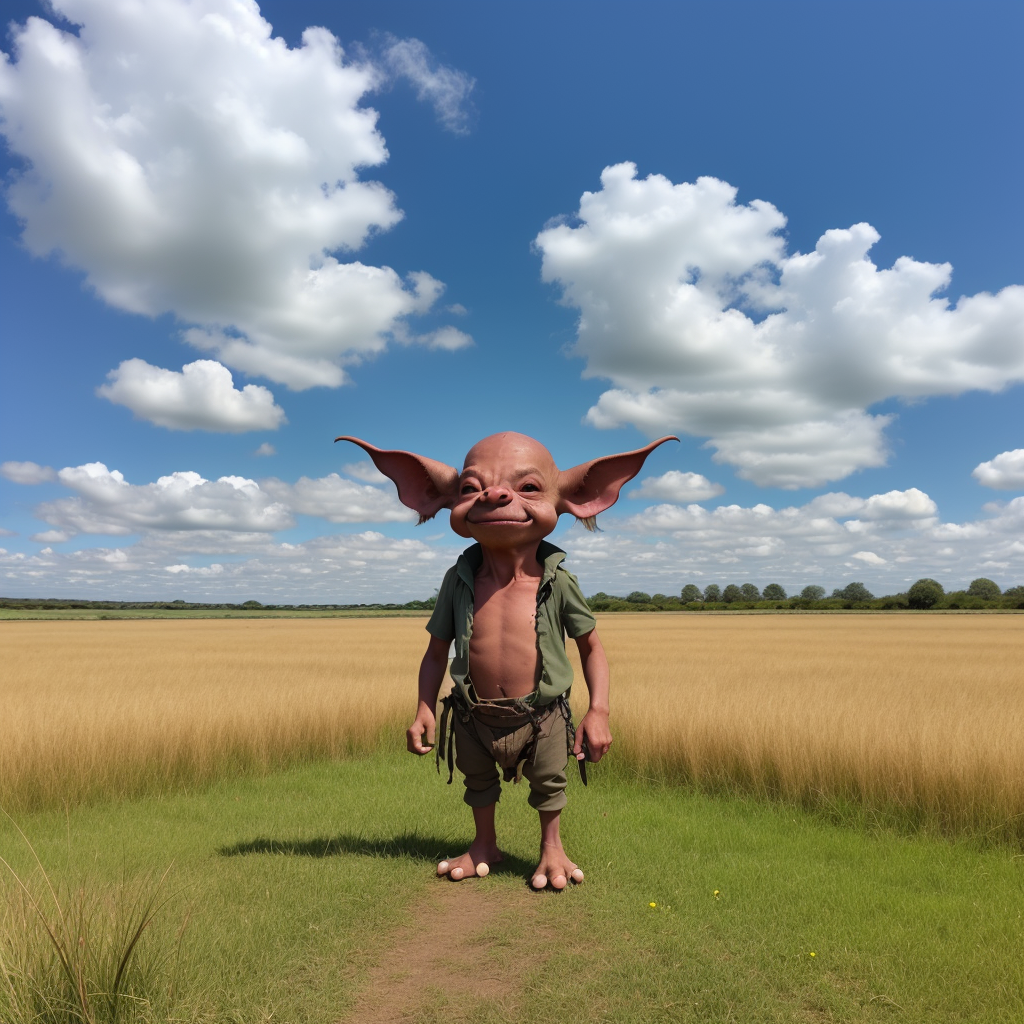
Generation parameters embedded in this image by AUTOMATIC1111 Stable Diffusion web UI or a fork of it (Forge, ...) (PNG 'parameters' text chunk):
(goblin:1.2) standing, yellowish grass plains, blue sky clouds 
Negative prompt:  badhandv4 easynegative verybadimagenegative_v1.3
Steps: 20, Sampler: Euler a, CFG scale: 7, Seed: 819796853, Size: 512x512, Model hash: 8a02392904, Model: clarity_2 (1), Denoising strength: 0.7, Hires upscale: 2, Hires upscaler: Latent